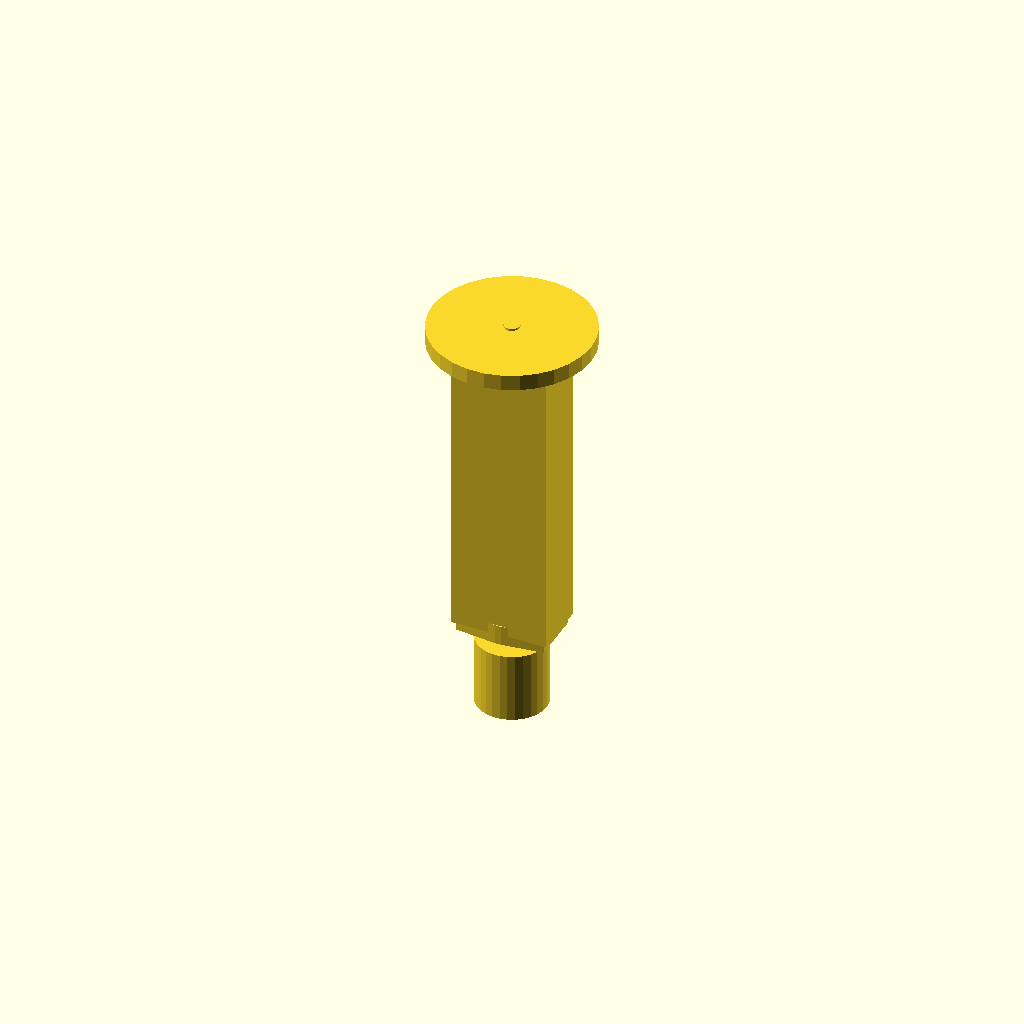
Cell 1 — every parameter at its default value.
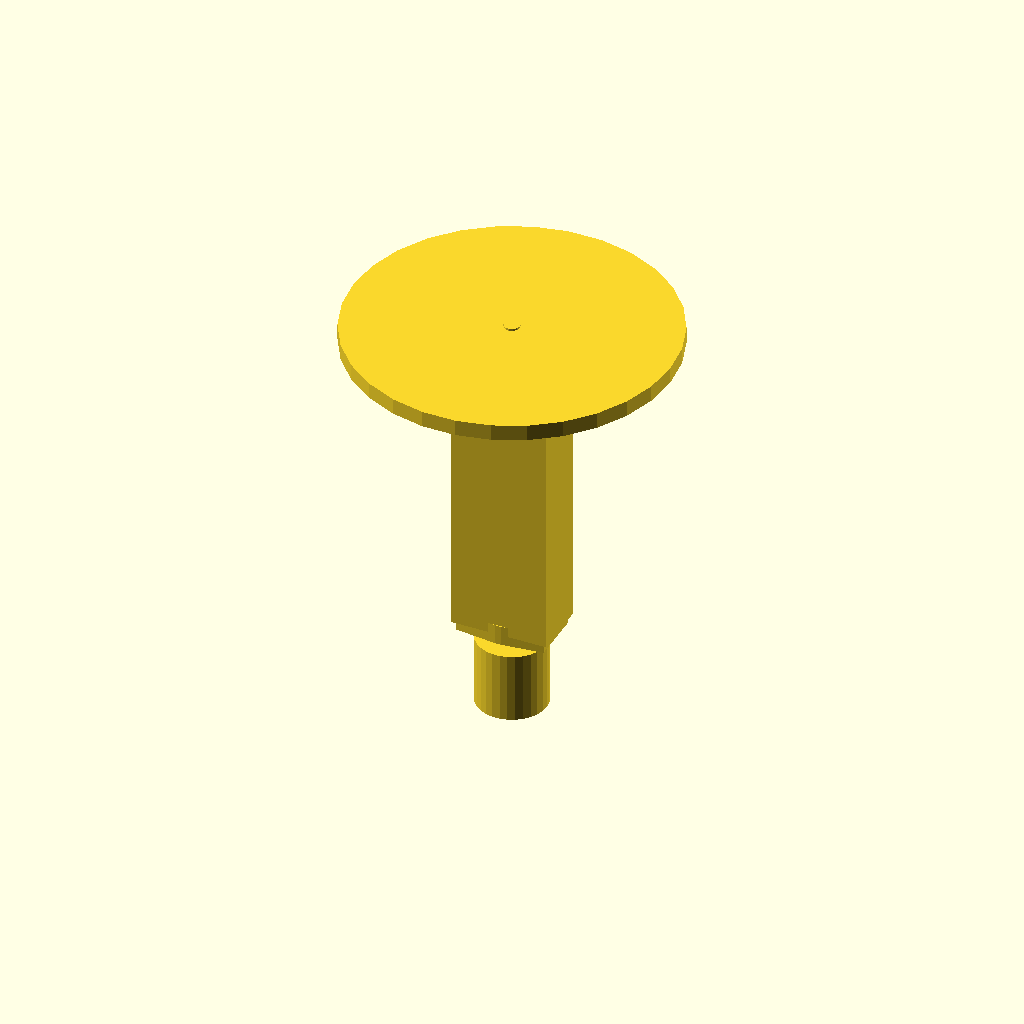
Cell 2 — disk_d set to 160, the other parameters unchanged.
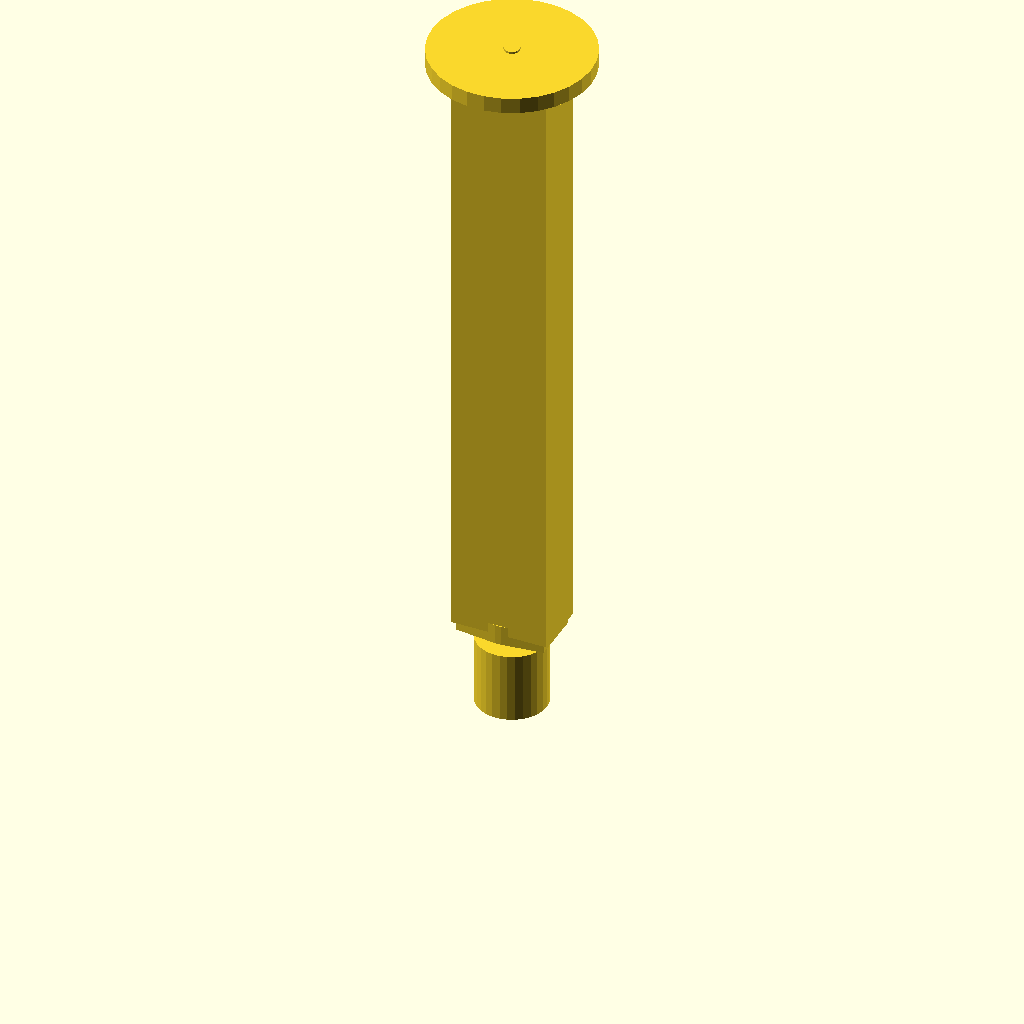
Cell 3: shaft_h = 310 (everything else at default).
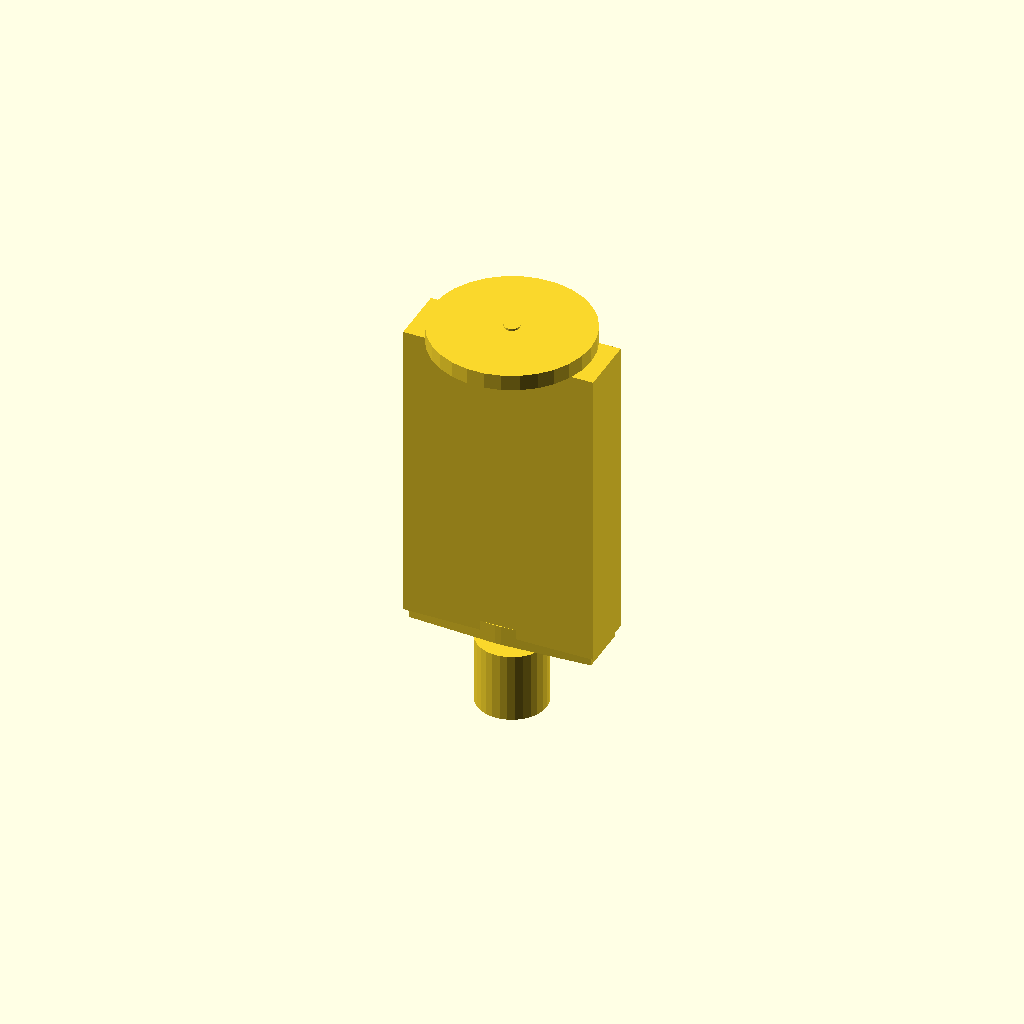
Cell 4: the same model with shaft_w = 96.
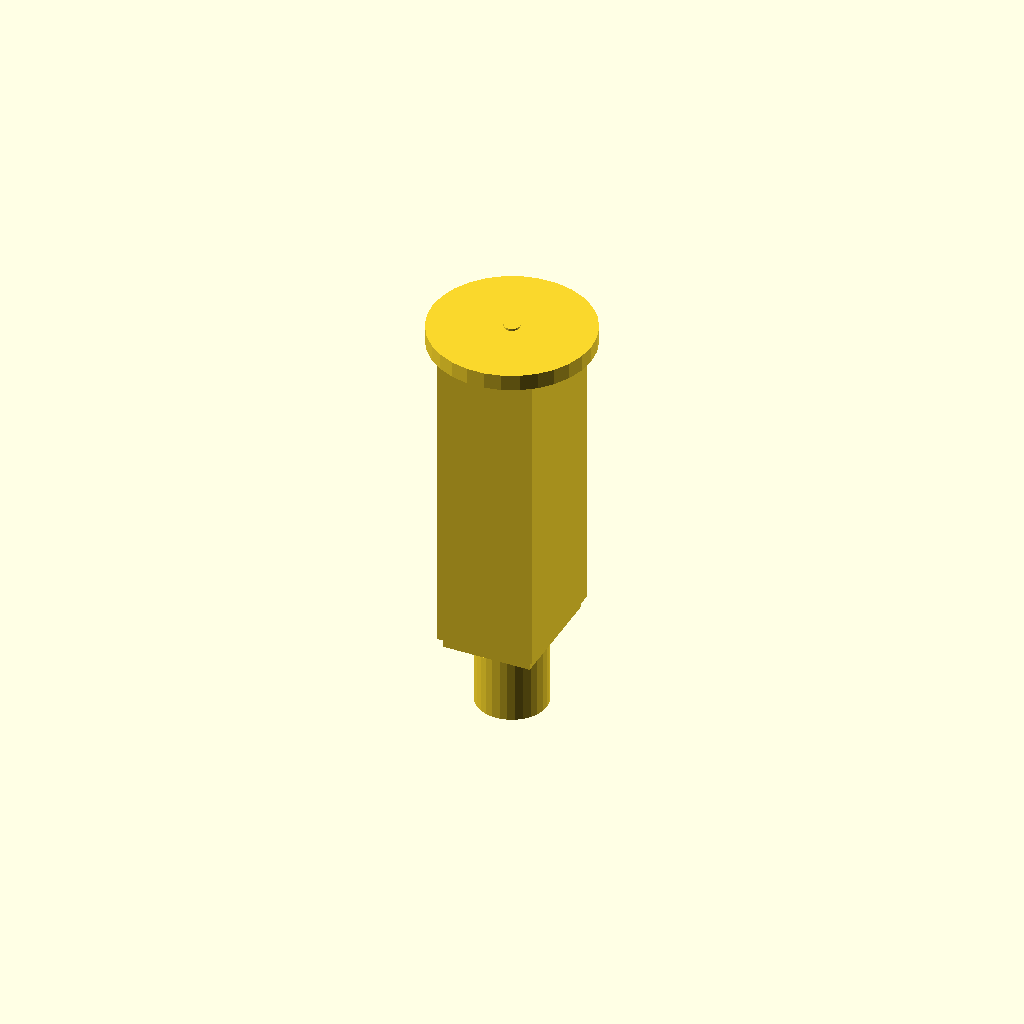
Cell 5 — shaft_t set to 60, the other parameters unchanged.
One fixed orthographic camera (rotation 55°, 0°, 25°; colour scheme Cornfield) for every cell.
The OpenSCAD source (myllari_tap_simple.scad):
// MYLLÄRI Beer Tap Handle - Simple Version
// For Bambu Lab 3D Printing
// This version works without font dependencies

// Dimensions
disk_d = 80;
disk_t = 8;
shaft_h = 155;
shaft_w = 48;
shaft_t = 30;
neck_h = 10;
base_h = 35;
base_d = 35;
keyway_w = 20;
keyway_d = 5;

// Base
translate([0, 0, base_h/2]) {
    cylinder(r = base_d/2, h = base_h, center=true);
    // Nut hole
    translate([0, 0, -base_h/2+3]) cylinder(r=5, h=8, center=true);
}

// Neck
translate([0, 0, base_h + neck_h/2]) {
    linear_extrude(height=neck_h) hull() {
        square([shaft_w-4, shaft_t-4], center=true);
        circle(r=base_d/2-2);
    }
}

// Shaft
translate([0, 0, base_h + neck_h + shaft_h/2]) {
    cube([shaft_w, shaft_t, shaft_h], center=true);
}

// Keyway slot
translate([0, 0, base_h + neck_h + shaft_h + keyway_d/2]) {
    cube([keyway_w, shaft_t, keyway_d], center=true);
}

// Top Disk
translate([0, 0, base_h + neck_h + shaft_h + disk_t/2]) {
    cylinder(r=disk_d/2, h=disk_t, center=true);
    cylinder(r=4, h=disk_t+2, center=true); // screw hole
    // Protrusion
    translate([0, 0, -disk_t/2]) cube([keyway_w-0.3, keyway_w-0.3, 4], center=true);
    // Flavor circle
    translate([0, 0, -disk_t/2-0.5]) difference() {
        cylinder(r=disk_d/2-12, h=1.5, center=true);
        cylinder(r=disk_d/2-18, h=3, center=true);
    }
}
Parameter table extracted from the source (name, type, default, range or options):
disk_d: number, default 80
disk_t: number, default 8
shaft_h: number, default 155
shaft_w: number, default 48
shaft_t: number, default 30
neck_h: number, default 10
base_h: number, default 35
base_d: number, default 35
keyway_w: number, default 20
keyway_d: number, default 5
